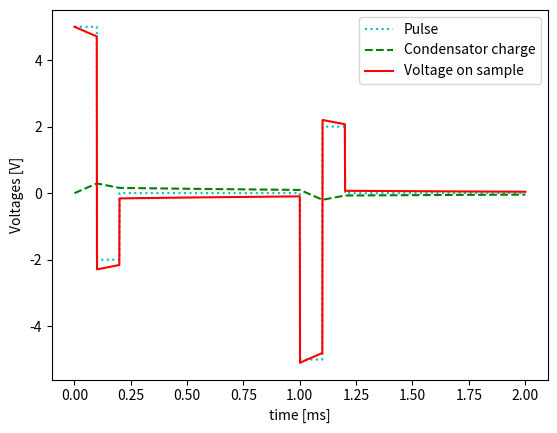

This chart was generated by the following Python code:
# -*- coding: utf-8 -*-
""" Example to solve bias-T compensation 

For a bias-T the voltage set on the AWG does not completely match the voltage that arrives on the device gate. Besides the attenuation (which we assume to be linear), 
the capacitors in the bias-T will charge over time. In this example we show how to solve this exactly.


@author: eendebakpt
"""

#%% Load packages

import numpy as np
from scipy.integrate import odeint
import matplotlib.pyplot as plt

#%% Define AWG pulse

samplerate = 1e6
T = 1e-3  # 1 ms pulse

# time points
t = np.arange(0, T, 1. / samplerate)

q = int(samplerate * 1e-4)
pulse = t.copy()
pulse[0:q] = 5
pulse[q:2 * q] = -2

if 1:
    # mirror
    pulse = np.hstack((pulse, -pulse))
    t = np.arange(0, pulse.size / samplerate, 1. / samplerate)

#%% Model
#
# First order differential equation: V is voltage over capacitor, W is input voltage (e.g. voltage on AWG)
# The constant alpha depends on the RC time of the bias T.
#
# dV/dt = - alpha (W-V)

# function that returns dy/dt


def model(y, t, alpha=600.):
    tt = int(samplerate * t)
    tt = max(tt, 0)
    tt = min(tt, pulse.size - 1)
    W = pulse[tt]
    dydt = -alpha * (y - W)
    print('t %.1f [micros], W %.3f, dydy %.1f' % (1e6 * t, W, dydt))
    return dydt


# initial condition
y0 = 0

# solve ODE
y = odeint(model, y0, t)

print('accumulation of charge at end of pulse: %.2f [V]' % (y[-1],))

#%% Plot results
plt.figure(100)
plt.clf()
plt.plot(1e3 * t, pulse, ':c', label='Pulse')
plt.plot(1e3 * t, y, '--g', label='Condensator charge')
plt.plot(1e3 * t, pulse - y.flatten(), 'r', label='Voltage on sample')
plt.xlabel('time [ms]')
plt.ylabel('Voltages [V]')
plt.show()
plt.legend()
